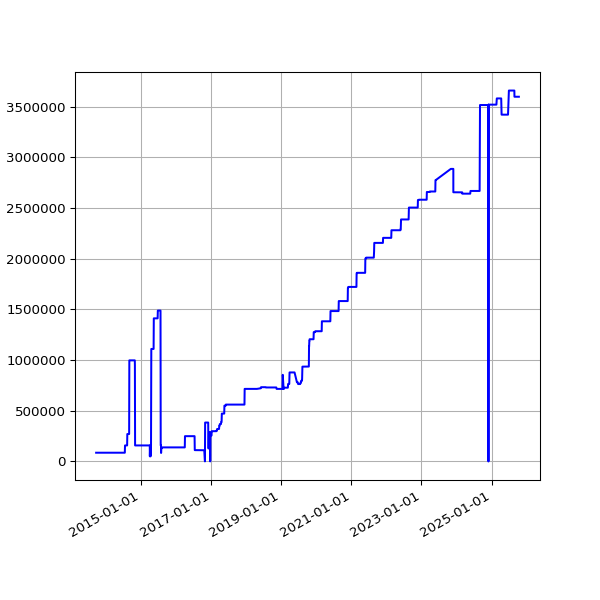

The data file committed next to this chart (first rows):
date, value
2013-09-19 02:16:07 +0100, 86218
2013-09-20 02:42:51 +0100, 86218
2013-09-21 02:35:34 +0100, 86218
2013-09-22 02:42:30 +0100, 86218
2013-09-23 14:45:25 +0100, 86218
2013-09-24 02:24:38 +0100, 86218
2013-09-25 02:24:18 +0100, 86218
2013-09-25 11:14:19 +0100, 86218
2013-09-25 15:24:36 +0100, 86218
2013-09-26 02:28:48 +0100, 86218
2013-09-27 03:04:57 +0100, 86218
2013-09-28 02:34:11 +0100, 86218
2013-09-29 02:37:28 +0100, 86218
2013-09-30 02:41:33 +0100, 86218
2013-10-01 02:48:10 +0100, 86218
2013-10-02 02:40:18 +0100, 86218
2013-10-03 02:50:49 +0100, 86218
2013-10-04 02:42:18 +0100, 86218
2013-10-05 02:35:24 +0100, 86218
2013-10-06 02:35:14 +0100, 86218
2013-10-07 02:36:02 +0100, 86218
2013-10-08 02:48:25 +0100, 86218
2013-10-09 02:44:15 +0100, 86218
2013-10-10 02:42:47 +0100, 86218
2013-10-11 02:43:24 +0100, 86218
2013-10-12 02:36:46 +0100, 86218
2013-10-13 02:34:49 +0100, 86218
2013-10-16 02:38:31 +0100, 86218
2013-10-17 02:38:11 +0100, 86218
2013-10-18 03:54:04 +0100, 86218
2013-10-19 04:22:37 +0100, 86218
2013-10-20 03:47:14 +0100, 86218
2013-10-21 03:33:15 +0100, 86218
2013-10-22 03:54:27 +0100, 86218
2013-10-23 04:08:12 +0100, 86218
2013-10-24 03:23:20 +0100, 86218
2013-10-25 03:49:11 +0100, 86218
2013-10-26 02:58:11 +0100, 86218
2013-10-27 04:56:02 +0000, 86218
2013-10-28 03:29:04 +0000, 86218
2013-10-29 03:34:38 +0000, 86218
2013-10-30 03:44:23 +0000, 86218
2013-10-31 04:16:06 +0000, 86218
2013-11-01 19:13:36 +0000, 86218
2013-11-04 10:02:58 +0000, 86218
2013-11-05 03:51:50 +0000, 86218
2013-11-06 03:39:36 +0000, 86218
2013-11-07 03:44:18 +0000, 86218
2013-11-08 03:49:56 +0000, 86218
2013-11-09 04:02:57 +0000, 86218
2013-11-10 03:28:18 +0000, 86218
2013-11-11 03:43:31 +0000, 86218
2013-11-12 04:09:49 +0000, 86218
2013-11-13 04:17:11 +0000, 86218
2013-11-14 03:34:20 +0000, 86218
2013-11-15 03:40:17 +0000, 86218
2013-11-16 03:32:06 +0000, 86218
2013-11-17 03:26:32 +0000, 86218
2013-11-18 03:40:30 +0000, 86218
2013-11-19 03:32:58 +0000, 86218
... 3,286 more rows
